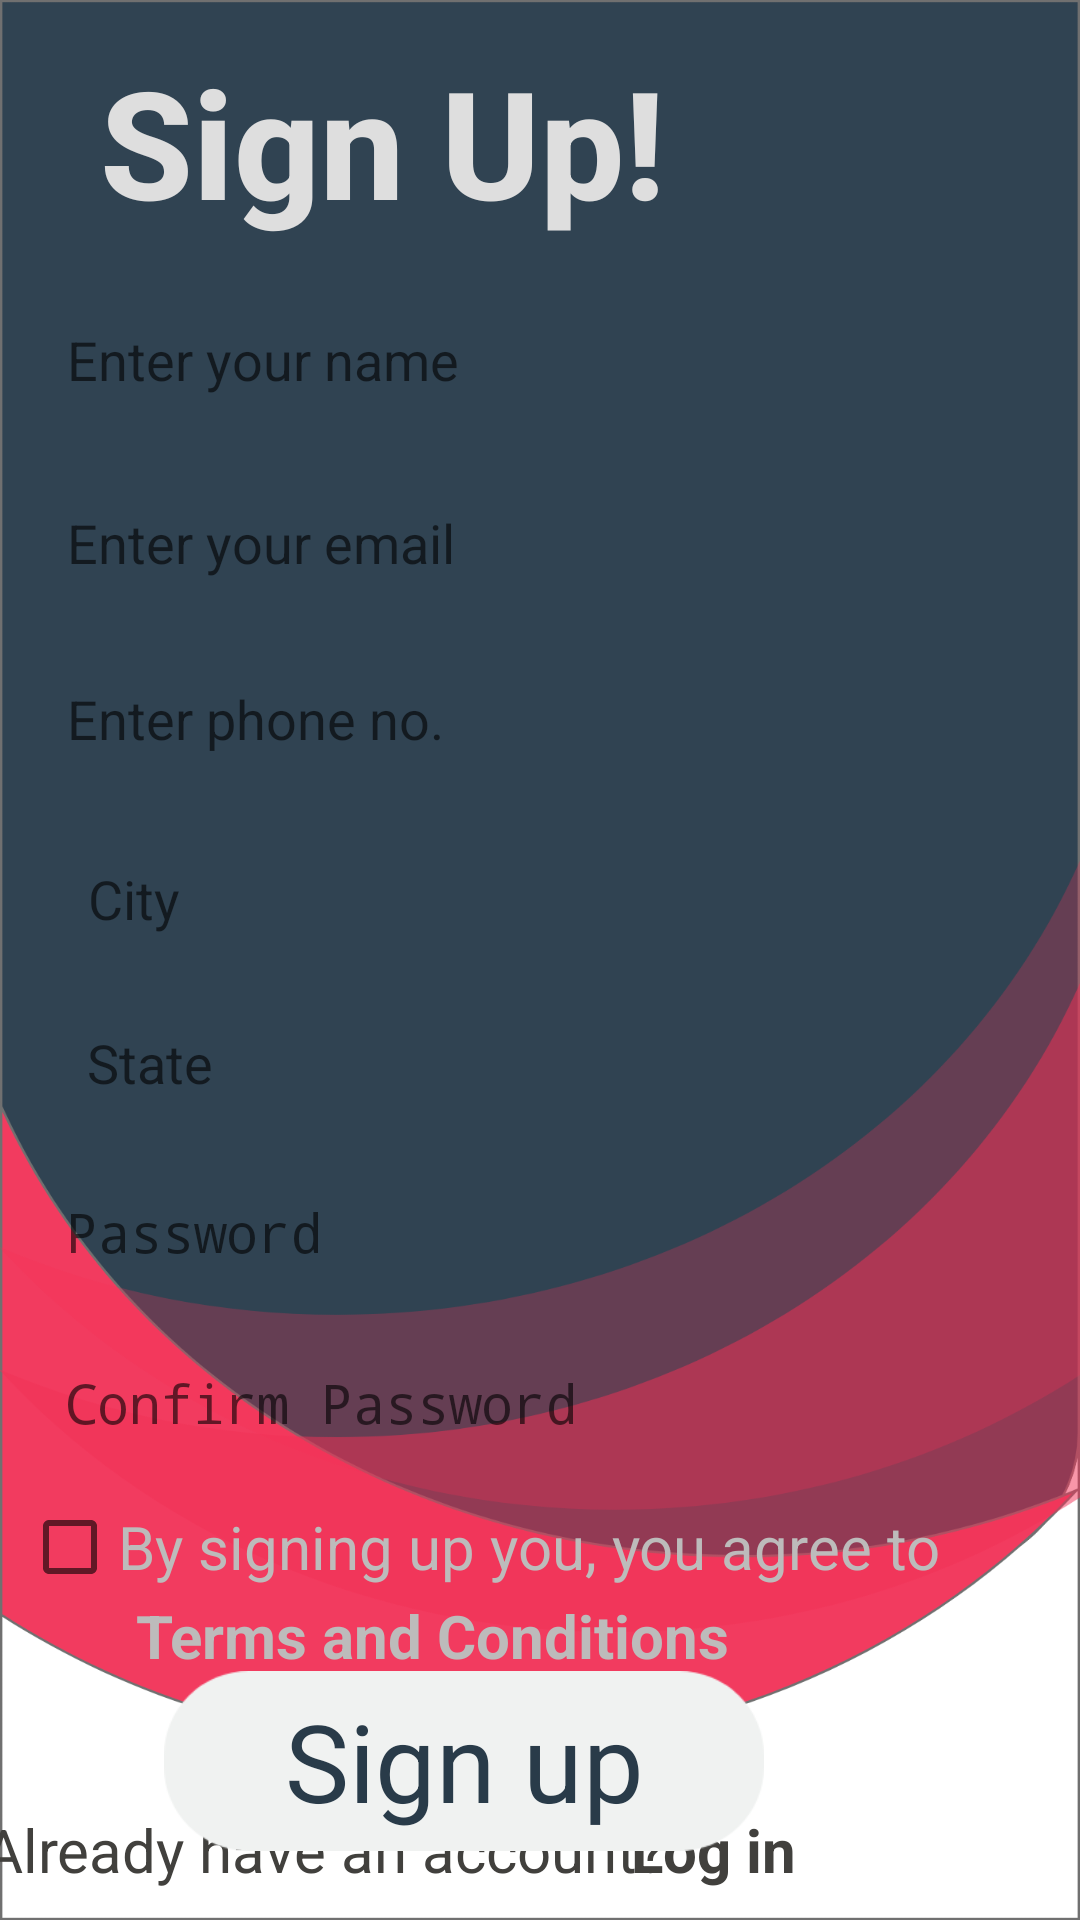

The Android layout XML behind this screen, and the referenced resources:
<!-- AndroidManifest.xml: application theme AppTheme -->
<!-- res/layout/activity_signup.xml -->
<?xml version="1.0" encoding="utf-8"?>
<androidx.constraintlayout.widget.ConstraintLayout xmlns:android="http://schemas.android.com/apk/res/android"
    xmlns:app="http://schemas.android.com/apk/res-auto"
    xmlns:tools="http://schemas.android.com/tools"
    android:layout_width="match_parent"
    android:layout_height="match_parent"
    tools:context=".Signup"
    android:background="@drawable/background">

    <TextView
        android:id="@+id/sign_up"
        android:layout_width="wrap_content"
        android:layout_height="wrap_content"
        android:fontFamily="sans-serif-medium"
        android:text="Sign Up!"
        android:textColor="#DEDEDE"
        android:textSize="50dp"
        android:textStyle="bold"
        app:layout_constraintBottom_toBottomOf="parent"
        app:layout_constraintEnd_toEndOf="parent"
        app:layout_constraintHorizontal_bias="0.194"
        app:layout_constraintStart_toStartOf="parent"
        app:layout_constraintTop_toTopOf="parent"
        app:layout_constraintVertical_bias="0.024" />

    <EditText
        android:id="@+id/sign_name"
        android:layout_width="300dp"
        android:layout_height="wrap_content"
        android:background="@drawable/button"
        android:padding="12dp"
        android:backgroundTint="@color/white"
        android:ems="10"
        android:hint="Enter your name"
        android:inputType="textPersonName"
        app:layout_constraintBottom_toBottomOf="parent"
        app:layout_constraintEnd_toEndOf="parent"
        app:layout_constraintHorizontal_bias="0.171"
        app:layout_constraintStart_toStartOf="parent"
        app:layout_constraintTop_toBottomOf="@+id/sign_up"
        app:layout_constraintVertical_bias="0.03" />

    <EditText
        android:id="@+id/sign_password"
        android:layout_width="300dp"
        android:layout_height="wrap_content"
        android:background="@drawable/button"
        android:backgroundTint="@color/white"
        android:ems="10"
        android:hint="Password"
        android:inputType="textPassword"
        android:padding="12dp"
        app:layout_constraintBottom_toBottomOf="parent"
        app:layout_constraintEnd_toEndOf="parent"
        app:layout_constraintHorizontal_bias="0.169"
        app:layout_constraintStart_toStartOf="parent"
        app:layout_constraintTop_toBottomOf="@+id/sign_state"
        app:layout_constraintVertical_bias="0.037" />

    <EditText
        android:id="@+id/sign_cpassword"
        android:layout_width="300dp"
        android:layout_height="wrap_content"
        android:background="@drawable/button"
        android:backgroundTint="@color/white"
        android:ems="10"
        android:hint="Confirm Password"
        android:inputType="textPassword"
        android:padding="12dp"
        app:layout_constraintBottom_toBottomOf="parent"
        app:layout_constraintEnd_toEndOf="parent"
        app:layout_constraintHorizontal_bias="0.163"
        app:layout_constraintStart_toStartOf="parent"
        app:layout_constraintTop_toBottomOf="@+id/sign_password"
        app:layout_constraintVertical_bias="0.055" />

    <EditText
        android:id="@+id/sign_email"
        android:layout_width="300dp"
        android:layout_height="wrap_content"
        android:background="@drawable/button"
        android:padding="12dp"
        android:backgroundTint="@color/white"
        android:ems="10"
        android:hint="Enter your email"
        android:inputType="textPersonName"
        app:layout_constraintBottom_toBottomOf="parent"
        app:layout_constraintEnd_toEndOf="parent"
        app:layout_constraintHorizontal_bias="0.171"
        app:layout_constraintStart_toStartOf="parent"
        app:layout_constraintTop_toBottomOf="@+id/sign_name"
        app:layout_constraintVertical_bias="0.028" />

    <EditText
        android:id="@+id/sign_phone"
        android:layout_width="300dp"
        android:layout_height="wrap_content"
        android:background="@drawable/button"
        android:padding="12dp"
        android:backgroundTint="@color/white"
        android:ems="10"
        android:hint="Enter phone no."
        android:inputType="phone"
        app:layout_constraintBottom_toBottomOf="parent"
        app:layout_constraintEnd_toEndOf="parent"
        app:layout_constraintHorizontal_bias="0.171"
        app:layout_constraintStart_toStartOf="parent"
        app:layout_constraintTop_toBottomOf="@+id/sign_email"
        app:layout_constraintVertical_bias="0.027" />

    <EditText
        android:id="@+id/sign_city"
        android:layout_width="180dp"
        android:layout_height="wrap_content"
        android:background="@drawable/button"
        android:backgroundTint="@color/white"
        android:ems="10"
        android:hint="City"
        android:inputType="textPersonName"
        android:padding="12dp"
        app:layout_constraintBottom_toBottomOf="parent"
        app:layout_constraintEnd_toEndOf="parent"
        app:layout_constraintHorizontal_bias="0.096"
        app:layout_constraintStart_toStartOf="parent"
        app:layout_constraintTop_toBottomOf="@+id/sign_phone"
        app:layout_constraintVertical_bias="0.036" />

    <EditText
        android:id="@+id/sign_state"
        android:layout_width="180dp"
        android:layout_height="wrap_content"
        android:background="@drawable/button"
        android:padding="12dp"
        android:backgroundTint="@color/white"
        android:ems="10"
        android:hint="State"
        android:inputType="textPersonName"
        app:layout_constraintBottom_toBottomOf="parent"
        app:layout_constraintEnd_toEndOf="parent"
        app:layout_constraintHorizontal_bias="0.094"
        app:layout_constraintStart_toStartOf="parent"
        app:layout_constraintTop_toBottomOf="@+id/sign_city"
        app:layout_constraintVertical_bias="0.024" />

    <CheckBox
        android:id="@+id/terms_and_conditions"
        android:layout_width="wrap_content"
        android:layout_height="wrap_content"
        android:text="By signing up you, you agree to "
        android:textSize="20dp"
        android:textColor="@color/greyish"
        app:layout_constraintBottom_toBottomOf="parent"
        app:layout_constraintEnd_toEndOf="parent"
        app:layout_constraintHorizontal_bias="0.148"
        app:layout_constraintStart_toStartOf="parent"
        app:layout_constraintTop_toBottomOf="@+id/sign_cpassword"
        app:layout_constraintVertical_bias="0.07" />

    <TextView
        android:id="@+id/textView6"
        android:layout_width="wrap_content"
        android:layout_height="wrap_content"
        android:text="Terms and Conditions"
        android:textColor="@color/greyish"
        android:textSize="20dp"
        android:textStyle="bold"
        app:layout_constraintBottom_toTopOf="@+id/sign_button"
        app:layout_constraintEnd_toEndOf="parent"
        app:layout_constraintHorizontal_bias="0.279"
        app:layout_constraintStart_toStartOf="parent"
        app:layout_constraintTop_toBottomOf="@+id/terms_and_conditions"
        app:layout_constraintVertical_bias="0.0" />

    <Button
        android:id="@+id/sign_button"
        android:layout_width="200dp"
        android:layout_height="60dp"
        android:background="@drawable/submitbtn"
        android:backgroundTint="#f0f2f1"
        android:fontFamily="sans-serif-thin"
        android:textColor="@color/gray"
        android:text="Sign up"
        android:textAllCaps="false"
        android:textSize="36dp"
        android:textStyle="bold"
        app:layout_constraintBottom_toBottomOf="parent"
        app:layout_constraintEnd_toEndOf="parent"
        app:layout_constraintHorizontal_bias="0.341"
        app:layout_constraintStart_toStartOf="parent"
        app:layout_constraintTop_toBottomOf="@+id/terms_and_conditions"
        app:layout_constraintVertical_bias="0.522" />

    <TextView
        android:id="@+id/textView7"
        android:layout_width="wrap_content"
        android:layout_height="wrap_content"
        android:text="Already have an account?"
        android:textColor="#41403D"
        android:textSize="20dp"
        app:layout_constraintBottom_toBottomOf="parent"
        app:layout_constraintEnd_toStartOf="@+id/textView8"
        app:layout_constraintStart_toStartOf="parent"
        app:layout_constraintTop_toBottomOf="@+id/button"
        android:layout_marginBottom="10dp"
        android:layout_marginLeft="15dp"/>

    <TextView
        android:id="@+id/textView8"
        android:layout_width="wrap_content"
        android:layout_height="wrap_content"
        android:text="  Log in"
        android:clickable="true"
        android:textColor="#41403D"
        android:textSize="20dp"
        android:textStyle="bold"
        app:layout_constraintBottom_toBottomOf="parent"
        app:layout_constraintEnd_toEndOf="parent"
        app:layout_constraintHorizontal_bias="0.662"
        app:layout_constraintStart_toStartOf="parent"
        app:layout_constraintTop_toBottomOf="@+id/button"
        app:layout_constraintVertical_bias="0.52"
        android:layout_marginBottom="10dp"
        android:layout_marginLeft="15dp"/>

</androidx.constraintlayout.widget.ConstraintLayout>
<!-- resources referenced by this layout -->
<resources>
  <color name="gray">#293B49</color>
  <color name="greyish">#BDBBBB</color>
  <color name="white">#FFFFFF</color>
  <!-- drawable background: png bitmap (drawable-hdpi, 48548 bytes) -->
  <!-- drawable submitbtn: png bitmap (drawable-hdpi, 1606 bytes) -->
  <style name="AppTheme" parent="Theme.AppCompat.Light.NoActionBar">
          
          <item name="colorPrimary">@color/colorPrimary</item>
          <item name="colorPrimaryDark">@color/colorPrimaryDark</item>
          <item name="colorAccent">@color/colorAccent</item>
          <item name="android:statusBarColor" tools:targetApi="lollipop">@color/gray</item>
      </style>
  <color name="colorPrimary">#f7f6f9</color>
  <color name="colorPrimaryDark">#BDBBBB</color>
  <color name="colorAccent">#191819</color>
</resources>
